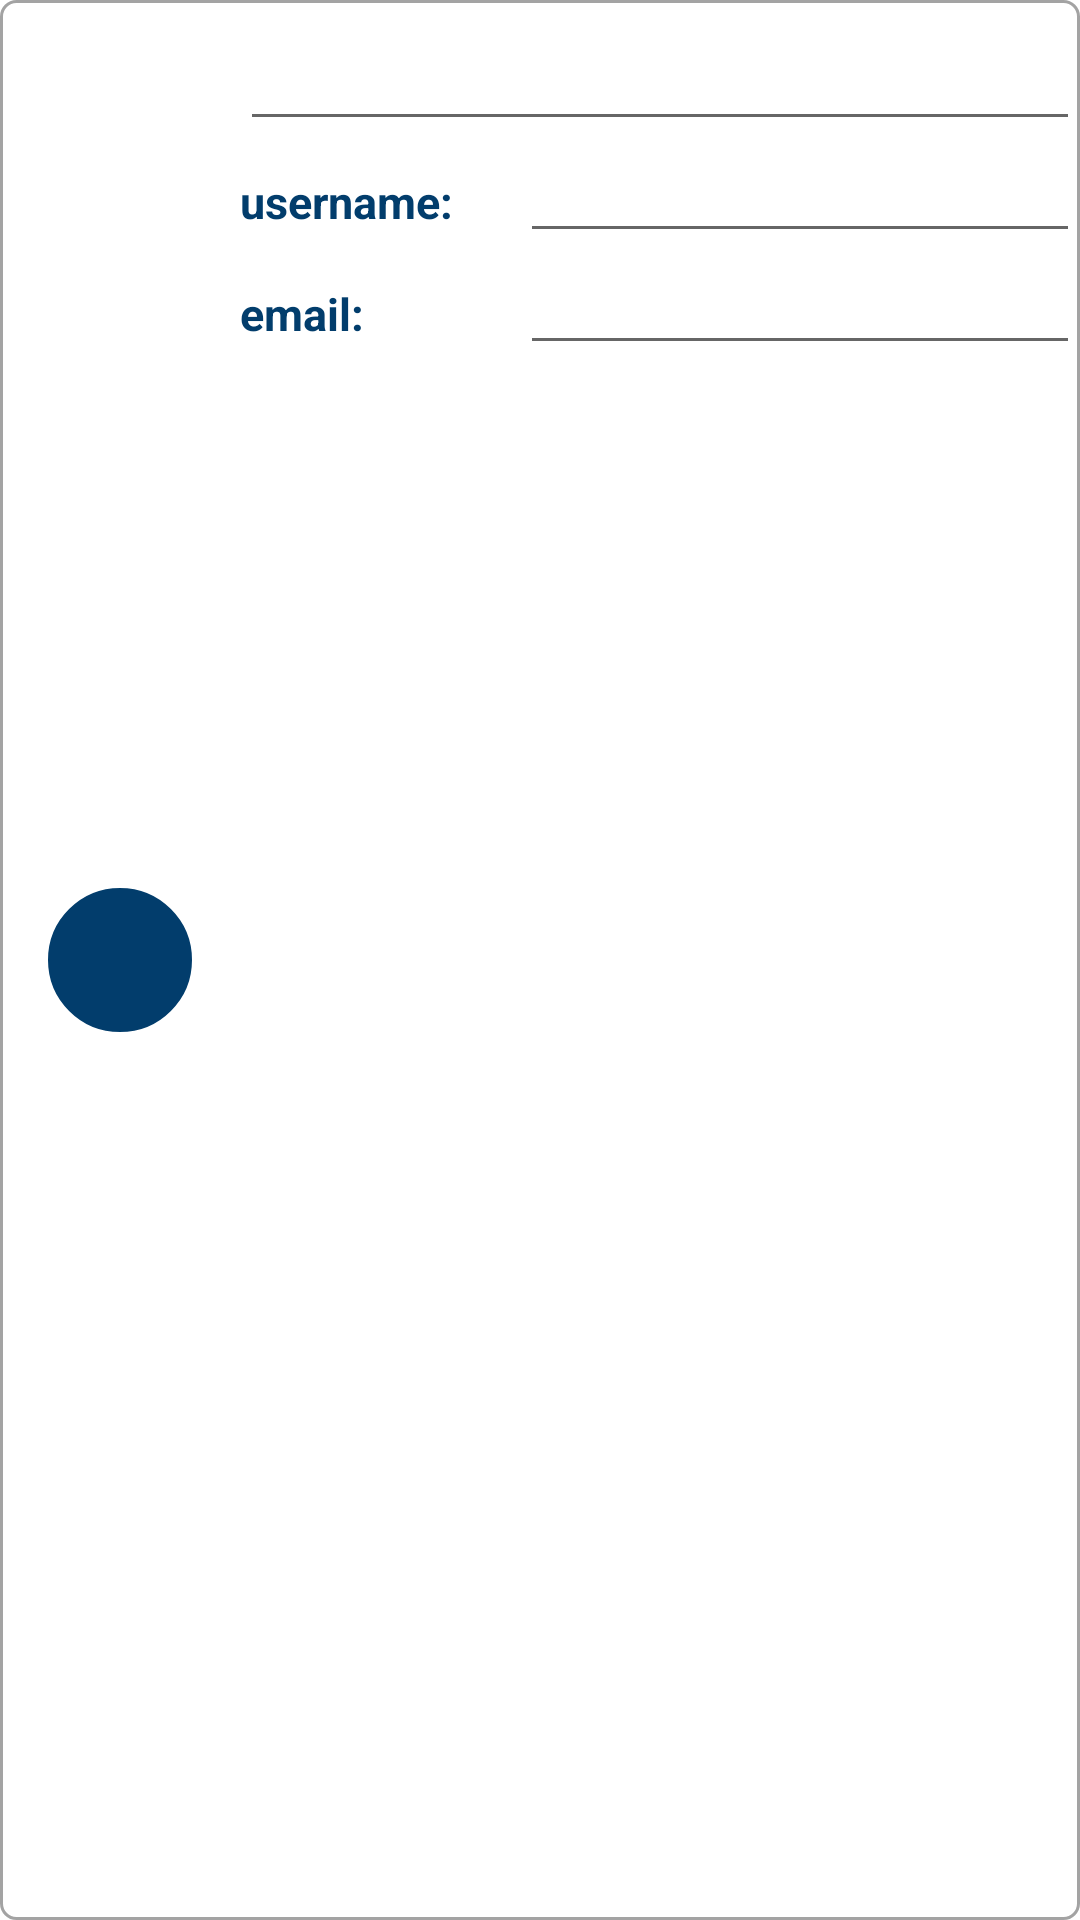

Reconstruct the res/layout file that produces this screen, plus the resources it refers to.
<!-- AndroidManifest.xml: application theme Theme.RoomEx2 -->
<!-- res/layout/custom_dialog_item.xml -->
<?xml version="1.0" encoding="utf-8"?>
<LinearLayout xmlns:android="http://schemas.android.com/apk/res/android"
    android:id="@+id/ln"
    android:layout_width="match_parent"
    android:layout_height="wrap_content"
    android:background="@drawable/default_textview"
    android:orientation="horizontal">

    <LinearLayout
        android:layout_width="80dp"
        android:layout_height="match_parent"
        android:gravity="center">

        <TextView
            android:id="@+id/tv"
            android:layout_width="50dp"
            android:layout_height="50dp"
            android:layout_gravity="center"
            android:background="@drawable/circle"
            android:gravity="center"
            android:textColor="@color/white"
            android:textSize="20sp" />
    </LinearLayout>

    <LinearLayout
        android:layout_width="match_parent"
        android:layout_height="wrap_content"
        android:orientation="vertical">

        <EditText
            android:id="@+id/name"
            android:layout_width="match_parent"
            android:layout_height="wrap_content"
            android:orientation="vertical"
            android:paddingVertical="10dp"
            android:textColor="#023D6C"
            android:textSize="20sp"
            android:textStyle="bold" />

        <LinearLayout
            android:layout_width="match_parent"
            android:layout_height="wrap_content">

            <LinearLayout
                android:layout_width="match_parent"
                android:layout_height="match_parent"
                android:weightSum="6">

                <TextView
                    android:layout_width="0dp"
                    android:layout_height="wrap_content"
                    android:layout_weight="2"
                    android:text="username:"
                    android:textColor="#023D6C"
                    android:textSize="15sp"
                    android:textStyle="bold" />

                <EditText
                    android:id="@+id/username"
                    android:layout_width="0dp"
                    android:layout_height="wrap_content"
                    android:layout_weight="4"
                    android:textColor="#023D6C"
                    android:textSize="15sp" />
            </LinearLayout>
        </LinearLayout>

        <LinearLayout
            android:layout_width="match_parent"
            android:layout_height="wrap_content"
            android:weightSum="6">

            <TextView
                android:layout_width="0dp"
                android:layout_height="wrap_content"
                android:layout_weight="2"
                android:text="email:"
                android:textColor="#023D6C"
                android:textSize="15sp"
                android:textStyle="bold" />

            <EditText
                android:id="@+id/email"
                android:layout_width="0dp"
                android:layout_height="wrap_content"
                android:layout_weight="4"
                android:textColor="#023D6C"
                android:textSize="15sp" />
        </LinearLayout>
    </LinearLayout>
</LinearLayout>
<!-- resources referenced by this layout -->
<resources>
  <color name="white">#FFFFFFFF</color>
  <!-- drawable circle (drawable) -->
  <?xml version="1.0" encoding="utf-8"?>
  <shape xmlns:android="http://schemas.android.com/apk/res/android"
      android:innerRadius="0dp"
      android:shape="ring"
      android:thicknessRatio="2"
      android:useLevel="false" >
      <solid android:color="#023D6C" />
      <stroke
          android:width="1dp"
          android:color="@android:color/white" />
  </shape>
  <!-- drawable default_textview (drawable) -->
  <?xml version="1.0" encoding="utf-8"?>
  <shape xmlns:android="http://schemas.android.com/apk/res/android">
      <solid android:color="@color/white"/>
      <stroke android:width="1dp"
          android:color="#5C000000"/>
      <corners android:radius="5dp"/>
  </shape>
  <style name="Theme.RoomEx2" parent="Theme.MaterialComponents.DayNight.NoActionBar">
          
          <item name="colorPrimary">@color/purple_500</item>
          <item name="colorPrimaryVariant">@color/main</item>
          <item name="colorOnPrimary">@color/white</item>
          
          <item name="colorSecondary">@color/teal_200</item>
          <item name="colorSecondaryVariant">@color/teal_700</item>
          <item name="colorOnSecondary">@color/black</item>
          
          <item name="android:statusBarColor" tools:targetApi="l">?attr/colorPrimaryVariant</item>
          
      </style>
  <color name="purple_500">#FF6200EE</color>
  <color name="main">#023D6C</color>
  <color name="teal_200">#FF03DAC5</color>
  <color name="teal_700">#FF018786</color>
  <color name="black">#FF000000</color>
</resources>
